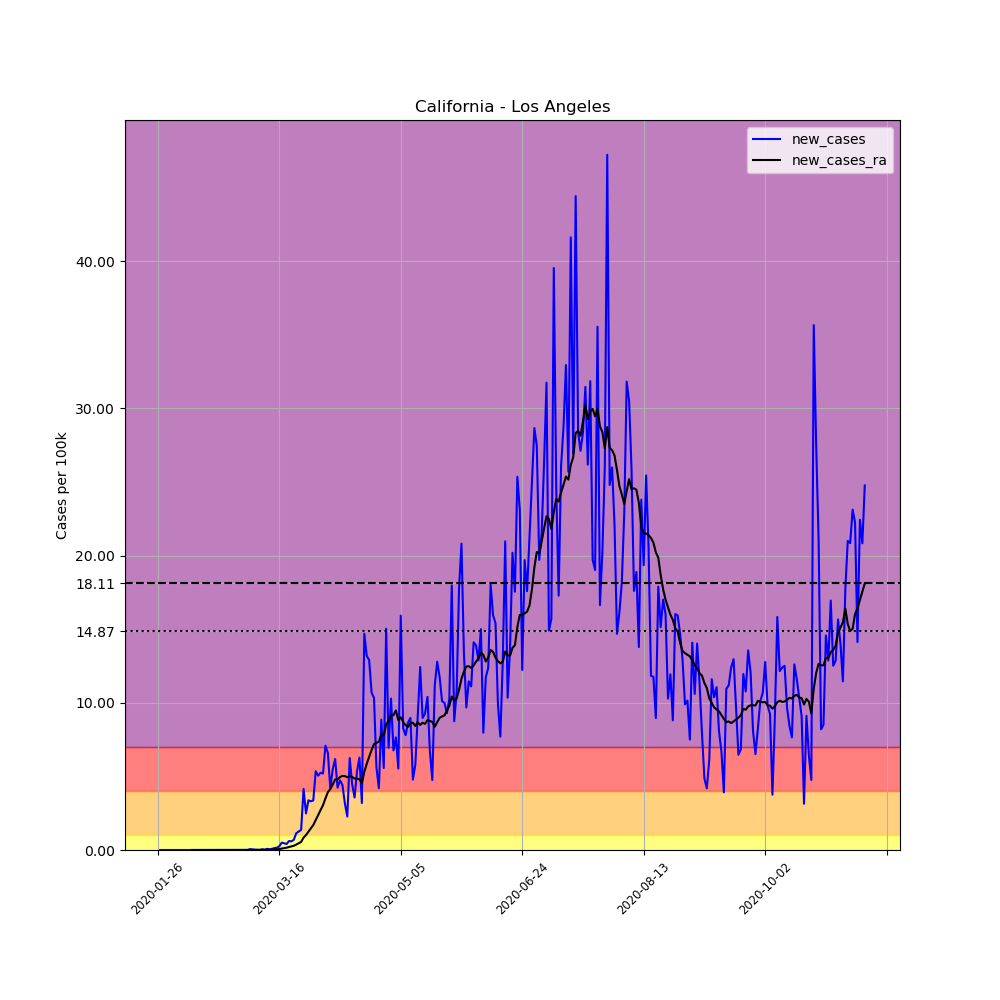

The table this chart was drawn from, first rows:
, date, county, state, fips, cases, deaths, COUNTY, STNAME, CTYNAME, POPESTIMATE2019, per_100k, new_cases, new_cases_ra
1176, 2020-01-26, Los Angeles, California, 6037, 1, 0, 37, California, Los Angeles, 10039107, 0.009961, , 
1177, 2020-01-27, Los Angeles, California, 6037, 1, 0, 37, California, Los Angeles, 10039107, 0.009961, 0.0, 
1178, 2020-01-28, Los Angeles, California, 6037, 1, 0, 37, California, Los Angeles, 10039107, 0.009961, 0.0, 
1179, 2020-01-29, Los Angeles, California, 6037, 1, 0, 37, California, Los Angeles, 10039107, 0.009961, 0.0, 
1180, 2020-01-30, Los Angeles, California, 6037, 1, 0, 37, California, Los Angeles, 10039107, 0.009961, 0.0, 
1181, 2020-01-31, Los Angeles, California, 6037, 1, 0, 37, California, Los Angeles, 10039107, 0.009961, 0.0, 
1182, 2020-02-01, Los Angeles, California, 6037, 1, 0, 37, California, Los Angeles, 10039107, 0.009961, 0.0, 
1183, 2020-02-02, Los Angeles, California, 6037, 1, 0, 37, California, Los Angeles, 10039107, 0.009961, 0.0, 
1184, 2020-02-03, Los Angeles, California, 6037, 1, 0, 37, California, Los Angeles, 10039107, 0.009961, 0.0, 
1185, 2020-02-04, Los Angeles, California, 6037, 1, 0, 37, California, Los Angeles, 10039107, 0.009961, 0.0, 
1186, 2020-02-05, Los Angeles, California, 6037, 1, 0, 37, California, Los Angeles, 10039107, 0.009961, 0.0, 
1187, 2020-02-06, Los Angeles, California, 6037, 1, 0, 37, California, Los Angeles, 10039107, 0.009961, 0.0, 
1188, 2020-02-07, Los Angeles, California, 6037, 1, 0, 37, California, Los Angeles, 10039107, 0.009961, 0.0, 
1189, 2020-02-08, Los Angeles, California, 6037, 1, 0, 37, California, Los Angeles, 10039107, 0.009961, 0.0, 
1190, 2020-02-09, Los Angeles, California, 6037, 1, 0, 37, California, Los Angeles, 10039107, 0.009961, 0.0, 0.0
1191, 2020-02-10, Los Angeles, California, 6037, 1, 0, 37, California, Los Angeles, 10039107, 0.009961, 0.0, 0.0
1192, 2020-02-11, Los Angeles, California, 6037, 1, 0, 37, California, Los Angeles, 10039107, 0.009961, 0.0, 0.0
1193, 2020-02-12, Los Angeles, California, 6037, 1, 0, 37, California, Los Angeles, 10039107, 0.009961, 0.0, 0.0
1194, 2020-02-13, Los Angeles, California, 6037, 1, 0, 37, California, Los Angeles, 10039107, 0.009961, 0.0, 0.0
1195, 2020-02-14, Los Angeles, California, 6037, 1, 0, 37, California, Los Angeles, 10039107, 0.009961, 0.0, 0.0
1196, 2020-02-15, Los Angeles, California, 6037, 1, 0, 37, California, Los Angeles, 10039107, 0.009961, 0.0, 0.0
1197, 2020-02-16, Los Angeles, California, 6037, 1, 0, 37, California, Los Angeles, 10039107, 0.009961, 0.0, 0.0
1198, 2020-02-17, Los Angeles, California, 6037, 1, 0, 37, California, Los Angeles, 10039107, 0.009961, 0.0, 0.0
1199, 2020-02-18, Los Angeles, California, 6037, 1, 0, 37, California, Los Angeles, 10039107, 0.009961, 0.0, 0.0
1200, 2020-02-19, Los Angeles, California, 6037, 1, 0, 37, California, Los Angeles, 10039107, 0.009961, 0.0, 0.0
1201, 2020-02-20, Los Angeles, California, 6037, 1, 0, 37, California, Los Angeles, 10039107, 0.009961, 0.0, 0.0
1202, 2020-02-21, Los Angeles, California, 6037, 1, 0, 37, California, Los Angeles, 10039107, 0.009961, 0.0, 0.0
1203, 2020-02-22, Los Angeles, California, 6037, 1, 0, 37, California, Los Angeles, 10039107, 0.009961, 0.0, 0.0
1204, 2020-02-23, Los Angeles, California, 6037, 1, 0, 37, California, Los Angeles, 10039107, 0.009961, 0.0, 0.0
1205, 2020-02-24, Los Angeles, California, 6037, 1, 0, 37, California, Los Angeles, 10039107, 0.009961, 0.0, 0.0
1206, 2020-02-25, Los Angeles, California, 6037, 1, 0, 37, California, Los Angeles, 10039107, 0.009961, 0.0, 0.0
1207, 2020-02-26, Los Angeles, California, 6037, 1, 0, 37, California, Los Angeles, 10039107, 0.009961, 0.0, 0.0
1208, 2020-02-27, Los Angeles, California, 6037, 1, 0, 37, California, Los Angeles, 10039107, 0.009961, 0.0, 0.0
1209, 2020-02-28, Los Angeles, California, 6037, 1, 0, 37, California, Los Angeles, 10039107, 0.009961, 0.0, 0.0
1210, 2020-02-29, Los Angeles, California, 6037, 1, 0, 37, California, Los Angeles, 10039107, 0.009961, 0.0, 0.0
1211, 2020-03-01, Los Angeles, California, 6037, 1, 0, 37, California, Los Angeles, 10039107, 0.009961, 0.0, 0.0
1212, 2020-03-02, Los Angeles, California, 6037, 1, 0, 37, California, Los Angeles, 10039107, 0.009961, 0.0, 0.0
1213, 2020-03-03, Los Angeles, California, 6037, 1, 0, 37, California, Los Angeles, 10039107, 0.009961, 0.0, 0.0
1214, 2020-03-04, Los Angeles, California, 6037, 7, 0, 37, California, Los Angeles, 10039107, 0.06973, 0.05977, 0.004269
1215, 2020-03-05, Los Angeles, California, 6037, 11, 0, 37, California, Los Angeles, 10039107, 0.1096, 0.03984, 0.007115
1216, 2020-03-06, Los Angeles, California, 6037, 13, 0, 37, California, Los Angeles, 10039107, 0.1295, 0.01992, 0.008538
1217, 2020-03-07, Los Angeles, California, 6037, 14, 0, 37, California, Los Angeles, 10039107, 0.1395, 0.009961, 0.00925
1218, 2020-03-08, Los Angeles, California, 6037, 14, 0, 37, California, Los Angeles, 10039107, 0.1395, 0.0, 0.00925
1219, 2020-03-09, Los Angeles, California, 6037, 19, 0, 37, California, Los Angeles, 10039107, 0.1893, 0.04981, 0.01281
1220, 2020-03-10, Los Angeles, California, 6037, 20, 0, 37, California, Los Angeles, 10039107, 0.1992, 0.009961, 0.01352
1221, 2020-03-11, Los Angeles, California, 6037, 28, 1, 37, California, Los Angeles, 10039107, 0.2789, 0.07969, 0.01921
1222, 2020-03-12, Los Angeles, California, 6037, 32, 1, 37, California, Los Angeles, 10039107, 0.3188, 0.03984, 0.02206
1223, 2020-03-13, Los Angeles, California, 6037, 40, 1, 37, California, Los Angeles, 10039107, 0.3984, 0.07969, 0.02775
1224, 2020-03-14, Los Angeles, California, 6037, 53, 1, 37, California, Los Angeles, 10039107, 0.5279, 0.1295, 0.037
1225, 2020-03-15, Los Angeles, California, 6037, 69, 1, 37, California, Los Angeles, 10039107, 0.6873, 0.1594, 0.04838
1226, 2020-03-16, Los Angeles, California, 6037, 94, 1, 37, California, Los Angeles, 10039107, 0.9363, 0.249, 0.06617
1227, 2020-03-17, Los Angeles, California, 6037, 144, 1, 37, California, Los Angeles, 10039107, 1.434, 0.4981, 0.1017
1228, 2020-03-18, Los Angeles, California, 6037, 190, 1, 37, California, Los Angeles, 10039107, 1.893, 0.4582, 0.1302
1229, 2020-03-19, Los Angeles, California, 6037, 231, 2, 37, California, Los Angeles, 10039107, 2.301, 0.4084, 0.1565
1230, 2020-03-20, Los Angeles, California, 6037, 292, 2, 37, California, Los Angeles, 10039107, 2.909, 0.6076, 0.1985
1231, 2020-03-21, Los Angeles, California, 6037, 351, 4, 37, California, Los Angeles, 10039107, 3.496, 0.5877, 0.2398
1232, 2020-03-22, Los Angeles, California, 6037, 421, 5, 37, California, Los Angeles, 10039107, 4.194, 0.6973, 0.2896
1233, 2020-03-23, Los Angeles, California, 6037, 536, 7, 37, California, Los Angeles, 10039107, 5.339, 1.146, 0.3678
1234, 2020-03-24, Los Angeles, California, 6037, 662, 11, 37, California, Los Angeles, 10039107, 6.594, 1.255, 0.4568
1235, 2020-03-25, Los Angeles, California, 6037, 799, 13, 37, California, Los Angeles, 10039107, 7.959, 1.365, 0.5486
... 232 more rows
